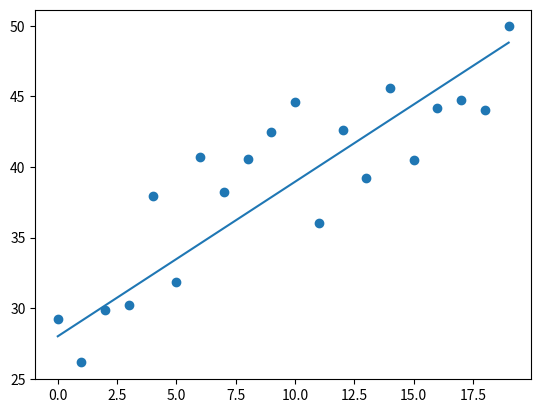

Python code for this plot:
import numpy as np
import random
import matplotlib.pyplot as plt


def gradientDescent(x, y, alpha, numIterations):
    """
    这部分要结合公式看

    :param x:
    :param y:
    :param alpha: 步长
    :param numIterations:
    :return:
    """
    xTrans = x.transpose()  # transpose 转置 相当于x.T
    m, n = np.shape(x)  # shape 返回x的形状，m = 20, n = 2; 20行2列
    theta = np.ones(n)  # 用1填充n形状（矩阵）
    for i in range(0, numIterations):  # 迭代一万次
        hwx = np.dot(x, theta)  # hypothesis 猜测函数
        loss = hwx - y  # 公式里的括号项
        cost = np.sum(loss ** 2) / (2 * m)  # 代价函数, 方差
        # print("Iteration %d | Cost: %f " % (i, cost))
        gradient = np.dot(xTrans, loss) / m  # 更新梯度
        theta = theta - alpha * gradient  # 同时更新theta0, theta1
    return theta


def genData(numPoints, bias, variance):
    """
    generation data
    :param numPoints: 生成点的个数
    :param bias: 偏移值
    :param variance: 波动值,误差,方差
    :return: x 是一个 一维特征, 因为 y = ax + b; 中的b存在,构造y = ax1 + bx0;
    所有x会构建成[[1,0] [1, 2] ...] 的形式, 相当于 x0, x1 两个特征, x0永远为1, x1 递增

    """
    x = np.zeros(shape=(numPoints, 2))
    y = np.zeros(shape=numPoints)
    for i in range(0, numPoints):
        x[i][0] = 1
        x[i][1] = i
        y[i] = (i + bias) + random.uniform(0, 1) * variance
    return x, y


def plotData(x, y, theta):
    plt.scatter(x[..., 1], y)
    plt.plot(x[..., 1], [theta[0] + theta[1] * xi for xi in x[..., 1]])
    plt.show()


if __name__ == "__main__":
    x, y = genData(20, 25, 10)
    print(x)
    print("------")
    print(y)
    iterations = 10000
    alpha = 0.001
    theta = gradientDescent(x, y, alpha, iterations)
    plotData(x, y, theta)
